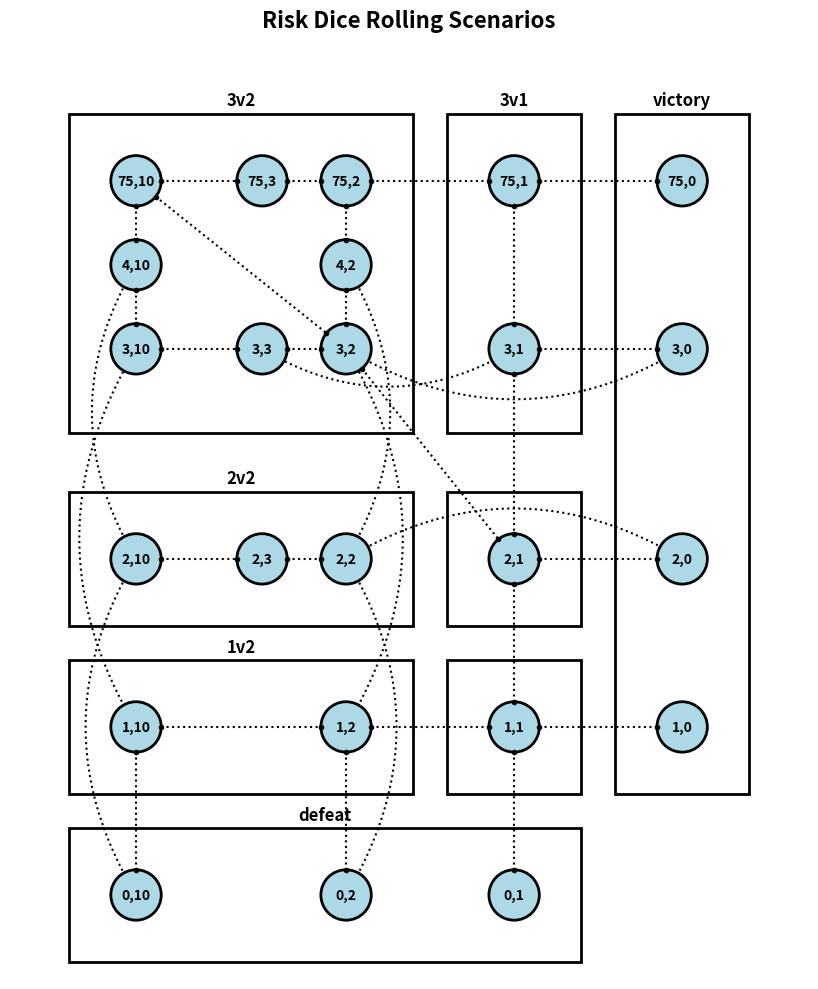

Write Python code to recreate this figure.
from matplotlib import pyplot, patches
import numpy as np

figure, axes = pyplot.subplots(figsize=(14, 10))

# Define circles
defenders_to_x = {
	10: 1,
	3: 2.5,
	2: 3.5,
	1: 5.5,
	0: 7.5,
}
attackers_to_y = {
	75: 9.5,
	4: 8.5,
	3: 7.5,
	2: 5,
	1: 3,
	0: 1,
}
circles = [
	(75, 10), (75, 3), (75, 2), (75, 1), (75, 0),
	(4, 10),           (4, 2),
	(3, 10),  (3, 3),  (3, 2),  (3, 1),  (3, 0),
	(2, 10),  (2, 3),  (2, 2),  (2, 1),  (2, 0),
	(1, 10),           (1, 2),  (1, 1),  (1, 0),
	(0, 10),           (0, 2),  (0, 1),
]

# Circle positions: {label: (x, y)}
circle_xy = {f'{c[0]},{c[1]}': (defenders_to_x[c[1]], attackers_to_y[c[0]]) for c in circles}
radius = 0.3

# Draw circles
for label, (x, y) in circle_xy.items():
	circle = patches.Circle((x, y), radius, color='lightblue', ec='black', linewidth=2)
	axes.add_patch(circle)
	axes.text(x, y, label, ha='center', va='center', fontsize=10, weight='bold')

# Boxes: {label: (x, y, width, height)}
boxes = {
	'3v2': (0.2, 6.5, 4.1, 3.8),
	'2v2': (0.2, 4.2, 4.1, 1.6),
	'1v2': (0.2, 2.2, 4.1, 1.6),
	'3v1': (4.7, 6.5, 1.6, 3.8),
	'': (4.7, 4.2, 1.6, 1.6),
	' ': (4.7, 2.2, 1.6, 1.6),
	'defeat': (0.2, 0.2, 6.1, 1.6),
	'victory': (6.7, 2.2, 1.6, 8.1)
}

# Draw boxes
for label, (x, y, w, h) in boxes.items():
	rectangle = patches.Rectangle((x, y), w, h, linewidth=2, edgecolor='black', facecolor='none')
	axes.add_patch(rectangle)
	if label and label not in ['', ' ']:
		axes.text(x + w/2, y + h + 0.05, label, ha='center', va='bottom', fontsize=12, weight='bold')

# Helper function to get edge points
def get_edge_points(start, end):
	x1, y1 = circle_xy[start]
	x2, y2 = circle_xy[end]
	dx = x2 - x1
	dy = y2 - y1
	dist = np.sqrt(dx**2 + dy**2)
	if dist == 0:
		return x1, y1, x2, y2
	dx_norm = dx / dist
	dy_norm = dy / dist
	x1_edge = x1 + radius * dx_norm
	y1_edge = y1 + radius * dy_norm
	x2_edge = x2 - radius * dx_norm
	y2_edge = y2 - radius * dy_norm
	return x1_edge, y1_edge, x2_edge, y2_edge

# Straight connections with dots
connections = [
	# 3v2 box connections
	('75,10', '4,10'),
	('4,10', '3,10'),

	('3,10', '3,3'),
	('3,3', '3,2'),

	('75,10', '75,3'),
	('75,3', '75,2'),

	('75,2', '4,2'),
	('4,2', '3,2'),

	('75,10', '3,2'),

	# 3v1 box
	('75,1', '3,1'),

	# 2v2 box
	('2,10', '2,3'),
	('2,3', '2,2'),

	# 1v2 box
	('1,10', '1,2'),

	# Between Boxes
	('75,2', '75,1'),
	('75,1', '75,0'),

	('3,1', '3,0'),
	('3,1', '2,1'),

	('2,1', '1,1'),
	('2,1', '2,0'),

	('1,1', '0,1'),
	('1,1', '1,0'),

	('1,10', '0,10'),

	('1,2', '0,2'),
	('1,2', '1,1'),

	('3,2', '2,1'),
]

for start, end in connections:
	x1, y1, x2, y2 = get_edge_points(start, end)
	axes.plot([x1, x2], [y1, y2], 'k:', linewidth=1.5, marker='o', markersize=3)

# Curved connections
def draw_curve(start, end, axes, direction='auto'):
	x1, y1 = circle_xy[start]
	x2, y2 = circle_xy[end]

	# Create a curved path
	t = np.linspace(0, 1, 100)
	mid_x = (x1 + x2) / 2
	mid_y = (y1 + y2) / 2

	# Add curvature perpendicular to the line
	dx = x2 - x1
	dy = y2 - y1
	
	# Adjust direction based on parameter
	match direction:
		case 'left':
			perp_x = dy * 0.3
			perp_y = -dx * 0.3
		case 'right':
			perp_x = -dy * 0.3
			perp_y = dx * 0.3
		case 'up':
			perp_x = dy * 0.3
			perp_y = dx * 0.3
		case 'down':
			perp_x = -dy * 0.3
			perp_y = -dx * 0.3
		case _:  # 'auto' or any other value
			perp_x = -dy * 0.3
			perp_y = dx * 0.3
	
	x_curve = (1-t)**2 * x1 + 2*(1-t)*t * (mid_x + perp_x) + t**2 * x2
	y_curve = (1-t)**2 * y1 + 2*(1-t)*t * (mid_y + perp_y) + t**2 * y2

	# Trim to edges
	dist_start = np.sqrt((x_curve - x1)**2 + (y_curve - y1)**2)
	dist_end = np.sqrt((x_curve - x2)**2 + (y_curve - y2)**2)
	mask = (dist_start >= radius) & (dist_end >= radius)
	axes.plot(x_curve[mask], y_curve[mask], 'k:', linewidth=1.5)

curved_connections = [
	('4,10', '2,10', 'left'),
	('3,10', '1,10', 'left'),
	('4,2', '2,2', 'right'),
	('3,2', '1,2', 'right'),
	('3,3', '3,1', 'down'),
	('3,2', '3,0', 'down'),
	('2,2', '2,0', 'up'),
	('2,2', '0,2', 'right'),
	('2,10', '0,10', 'left'),
]

for conn in curved_connections:
	if len(conn) == 3:
		draw_curve(conn[0], conn[1], axes, conn[2])
	else:
		draw_curve(conn[0], conn[1], axes)

axes.set_xlim(-0.5, 9)
axes.set_ylim(0, 11)
axes.set_aspect('equal')
axes.axis('off')
pyplot.title('Risk Dice Rolling Scenarios', fontsize=16, weight='bold', pad=20)
pyplot.tight_layout()
pyplot.show()
